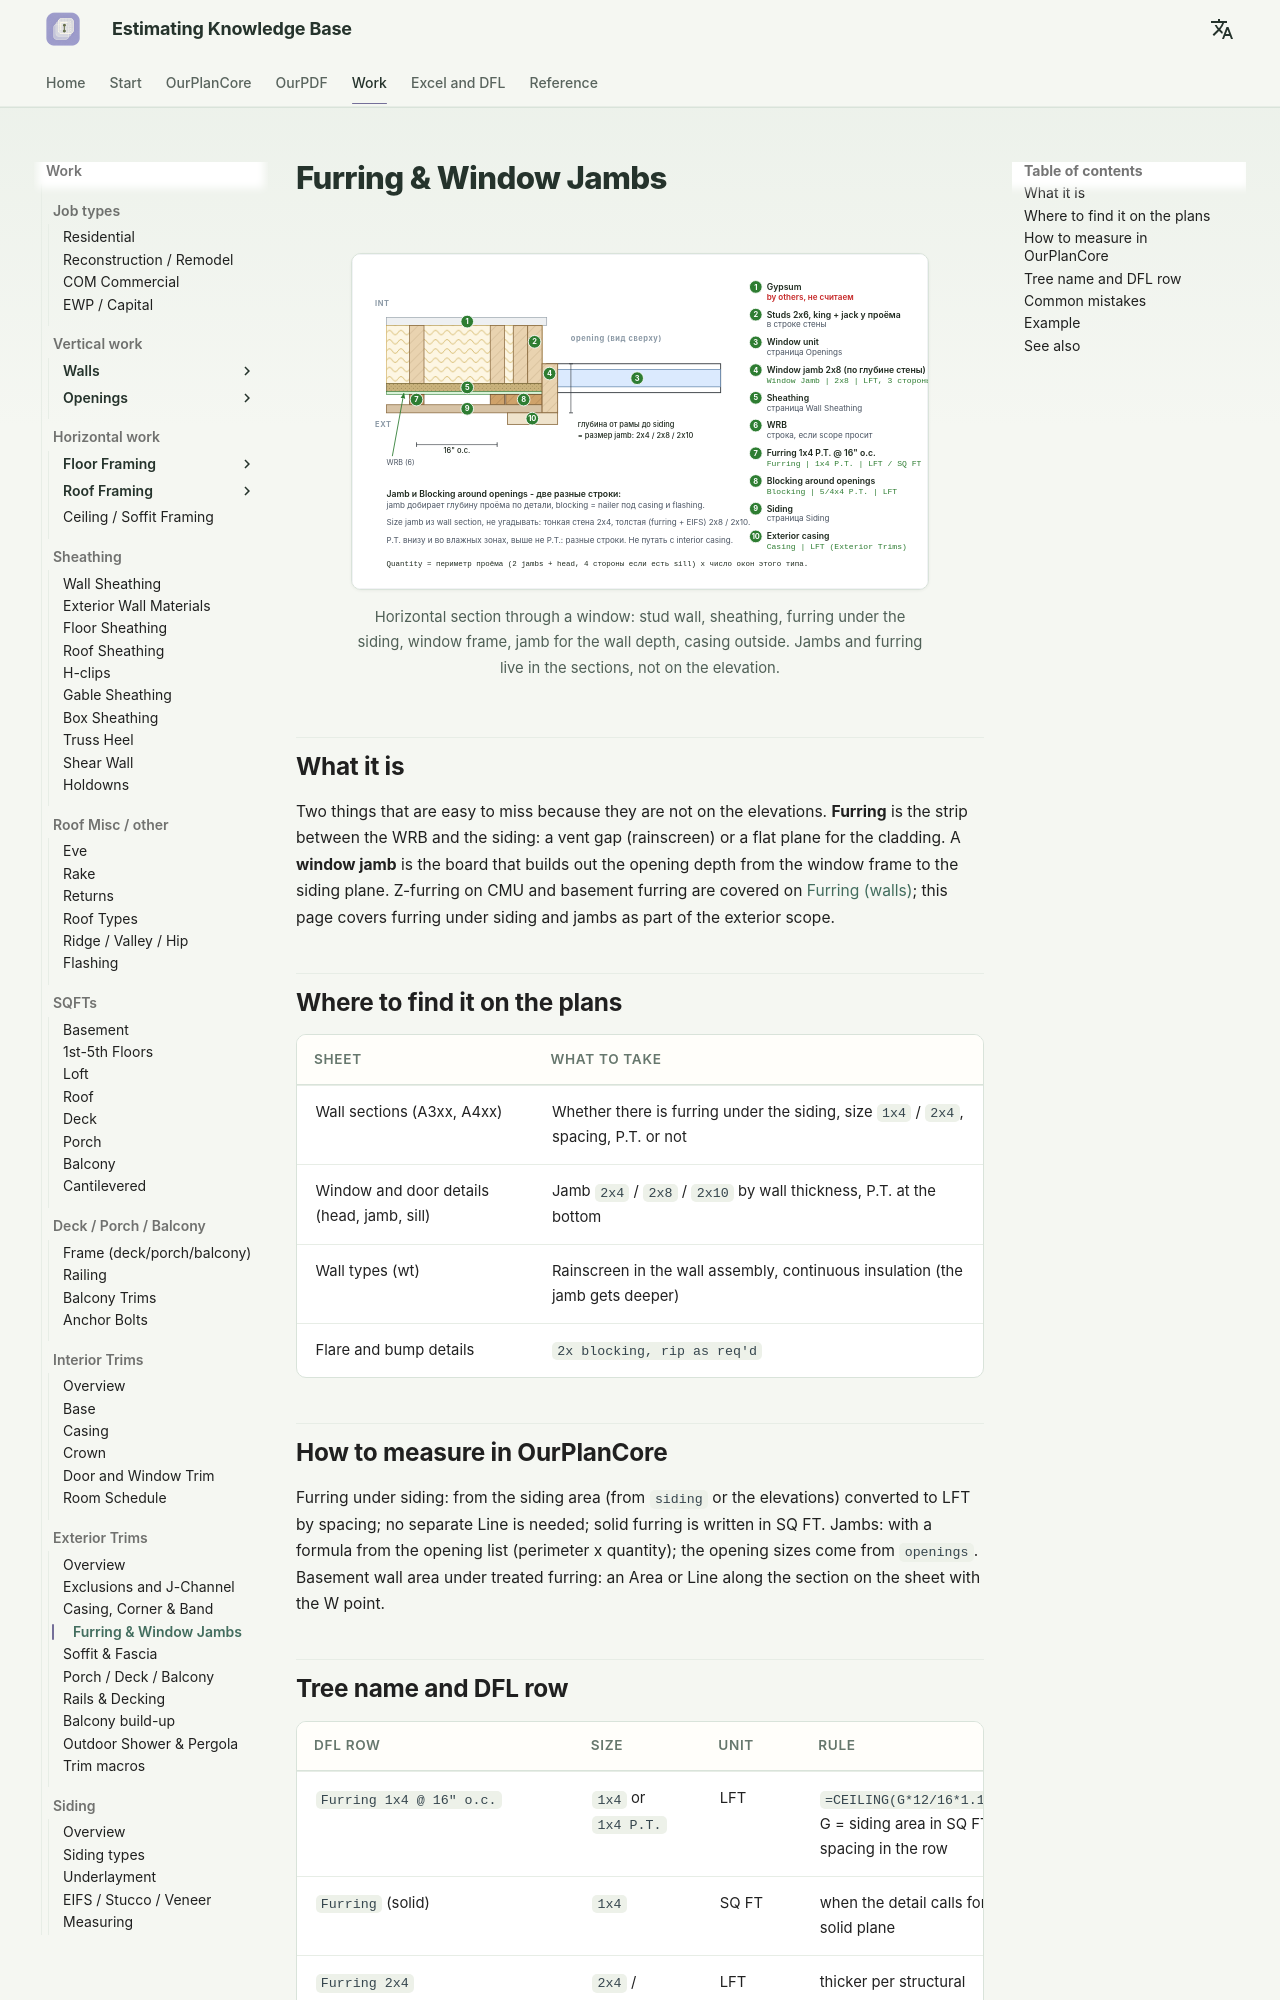

repository: artrmiys/knowledge-base · page: en/work/exterior-trims/furring-and-jambs/index.html · generator: mkdocs

# Furring & Window Jambs (рейка под siding и доска в проёмах)

<figure markdown>
  ![Window jamb extension and furring](../../assets/images/trims/furring-jambs.svg)
  <figcaption markdown="span">Горизонтальный разрез окна: stud wall, sheathing, furring под siding, рама окна, jamb по глубине стены, casing снаружи. Jamb и furring живут в разрезах, не на фасаде.</figcaption>
</figure>

## Что это

Две вещи, которые легко пропустить, потому что их нет на elevations.
**Furring** это рейка между WRB и siding: вентзазор (rainscreen) или ровная
плоскость под обшивку. **Window jamb** это доска, добирающая глубину проёма
от рамы окна до плоскости siding. Z-furring по CMU и furring подвала
разобраны на [Furring (стены)](../vertical/walls/furring.md); здесь
furring под siding и jambs как часть exterior-scope.

## Где искать на чертежах

| Лист | Что взять |
| --- | --- |
| Wall sections (A3xx, A4xx) | Есть ли furring под siding, размер `1x4` / `2x4`, шаг, P.T. или нет |
| Window и door details (head, jamb, sill) | Jamb `2x4` / `2x8` / `2x10` по толщине стены, P.T. у низа |
| Wall types (wt) | Rainscreen в составе стены, continuous insulation (jamb становится глубже) |
| Flare и bump details | `2x blocking, rip as req'd` |

## Как мерить в OurPlanCore

Furring под siding: по площади siding (из `siding` или фасадов) с пересчётом
в LFT по шагу, отдельный Line не нужен; сплошной furring пишется в SQ FT.
Jambs: формулой от списка проёмов (периметр x количество), размеры проёмов
берутся из `openings`. Площадь стен подвала под treated furring: Area или
Line по разрезу на листе с точкой W.
